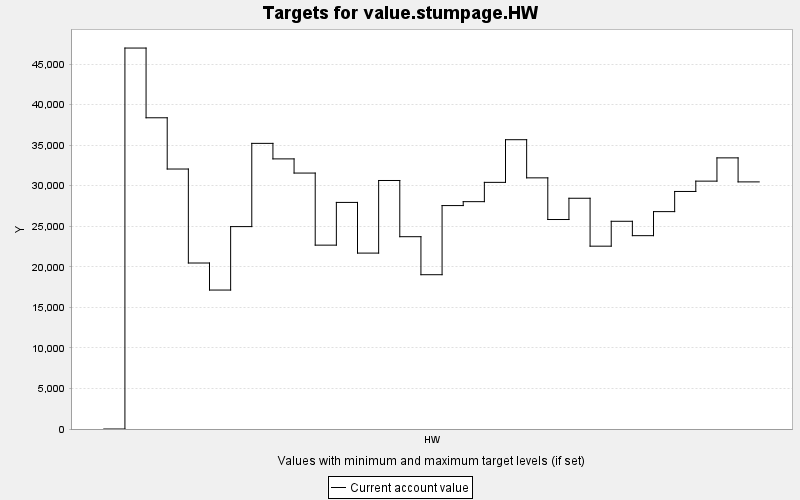

Data behind this chart, as committed beside it:
TARGET, PERIOD, YEAR, PERIODWIDTH, MINIMUM, MAXIMUM, MINWEIGHT, MAXWEIGHT, CURRENT, SUMMARY
value.stumpage.HW, 0, 0, 10.0, 0.0, 10000, 1.0, 1.0, 0.0, 0.0
value.stumpage.HW, 1, 10, 10.0, 0.0, 10000, 1.0, 1.0, 46967, 0.0
value.stumpage.HW, 2, 20, 10.0, 0.0, 10000, 1.0, 1.0, 38370, 0.0
value.stumpage.HW, 3, 30, 10.0, 0.0, 10000, 1.0, 1.0, 32052, 0.0
value.stumpage.HW, 4, 40, 10.0, 0.0, 10000, 1.0, 1.0, 20465, 0.0
value.stumpage.HW, 5, 50, 10.0, 0.0, 10000, 1.0, 1.0, 17131, 0.0
value.stumpage.HW, 6, 60, 10.0, 0.0, 10000, 1.0, 1.0, 24954, 0.0
value.stumpage.HW, 7, 70, 10.0, 0.0, 10000, 1.0, 1.0, 35215, 0.0
value.stumpage.HW, 8, 80, 10.0, 0.0, 10000, 1.0, 1.0, 33302, 0.0
value.stumpage.HW, 9, 90, 10.0, 0.0, 10000, 1.0, 1.0, 31554, 0.0
value.stumpage.HW, 10, 100, 10.0, 0.0, 10000, 1.0, 1.0, 22668, 0.0
value.stumpage.HW, 11, 110, 10.0, 0.0, 10000, 1.0, 1.0, 27935, 0.0
value.stumpage.HW, 12, 120, 10.0, 0.0, 10000, 1.0, 1.0, 21687, 0.0
value.stumpage.HW, 13, 130, 10.0, 0.0, 10000, 1.0, 1.0, 30638, 0.0
value.stumpage.HW, 14, 140, 10.0, 0.0, 10000, 1.0, 1.0, 23708, 0.0
value.stumpage.HW, 15, 150, 10.0, 0.0, 10000, 1.0, 1.0, 19022, 0.0
value.stumpage.HW, 16, 160, 10.0, 0.0, 10000, 1.0, 1.0, 27546, 0.0
value.stumpage.HW, 17, 170, 10.0, 0.0, 10000, 1.0, 1.0, 28029, 0.0
value.stumpage.HW, 18, 180, 10.0, 0.0, 10000, 1.0, 1.0, 30408, 0.0
value.stumpage.HW, 19, 190, 10.0, 0.0, 10000, 1.0, 1.0, 35667, 0.0
value.stumpage.HW, 20, 200, 10.0, 0.0, 10000, 1.0, 1.0, 30963, 0.0
value.stumpage.HW, 21, 210, 10.0, 0.0, 10000, 1.0, 1.0, 25827, 0.0
value.stumpage.HW, 22, 220, 10.0, 0.0, 10000, 1.0, 1.0, 28449, 0.0
value.stumpage.HW, 23, 230, 10.0, 0.0, 10000, 1.0, 1.0, 22541, 0.0
value.stumpage.HW, 24, 240, 10.0, 0.0, 10000, 1.0, 1.0, 25609, 0.0
value.stumpage.HW, 25, 250, 10.0, 0.0, 10000, 1.0, 1.0, 23836, 0.0
value.stumpage.HW, 26, 260, 10.0, 0.0, 10000, 1.0, 1.0, 26800, 0.0
value.stumpage.HW, 27, 270, 10.0, 0.0, 10000, 1.0, 1.0, 29285, 0.0
value.stumpage.HW, 28, 280, 10.0, 0.0, 10000, 1.0, 1.0, 30559, 0.0
value.stumpage.HW, 29, 290, 10.0, 0.0, 10000, 1.0, 1.0, 33427, 0.0
value.stumpage.HW, 30, 300, 10.0, 0.0, 10000, 1.0, 1.0, 30465, 0.0
